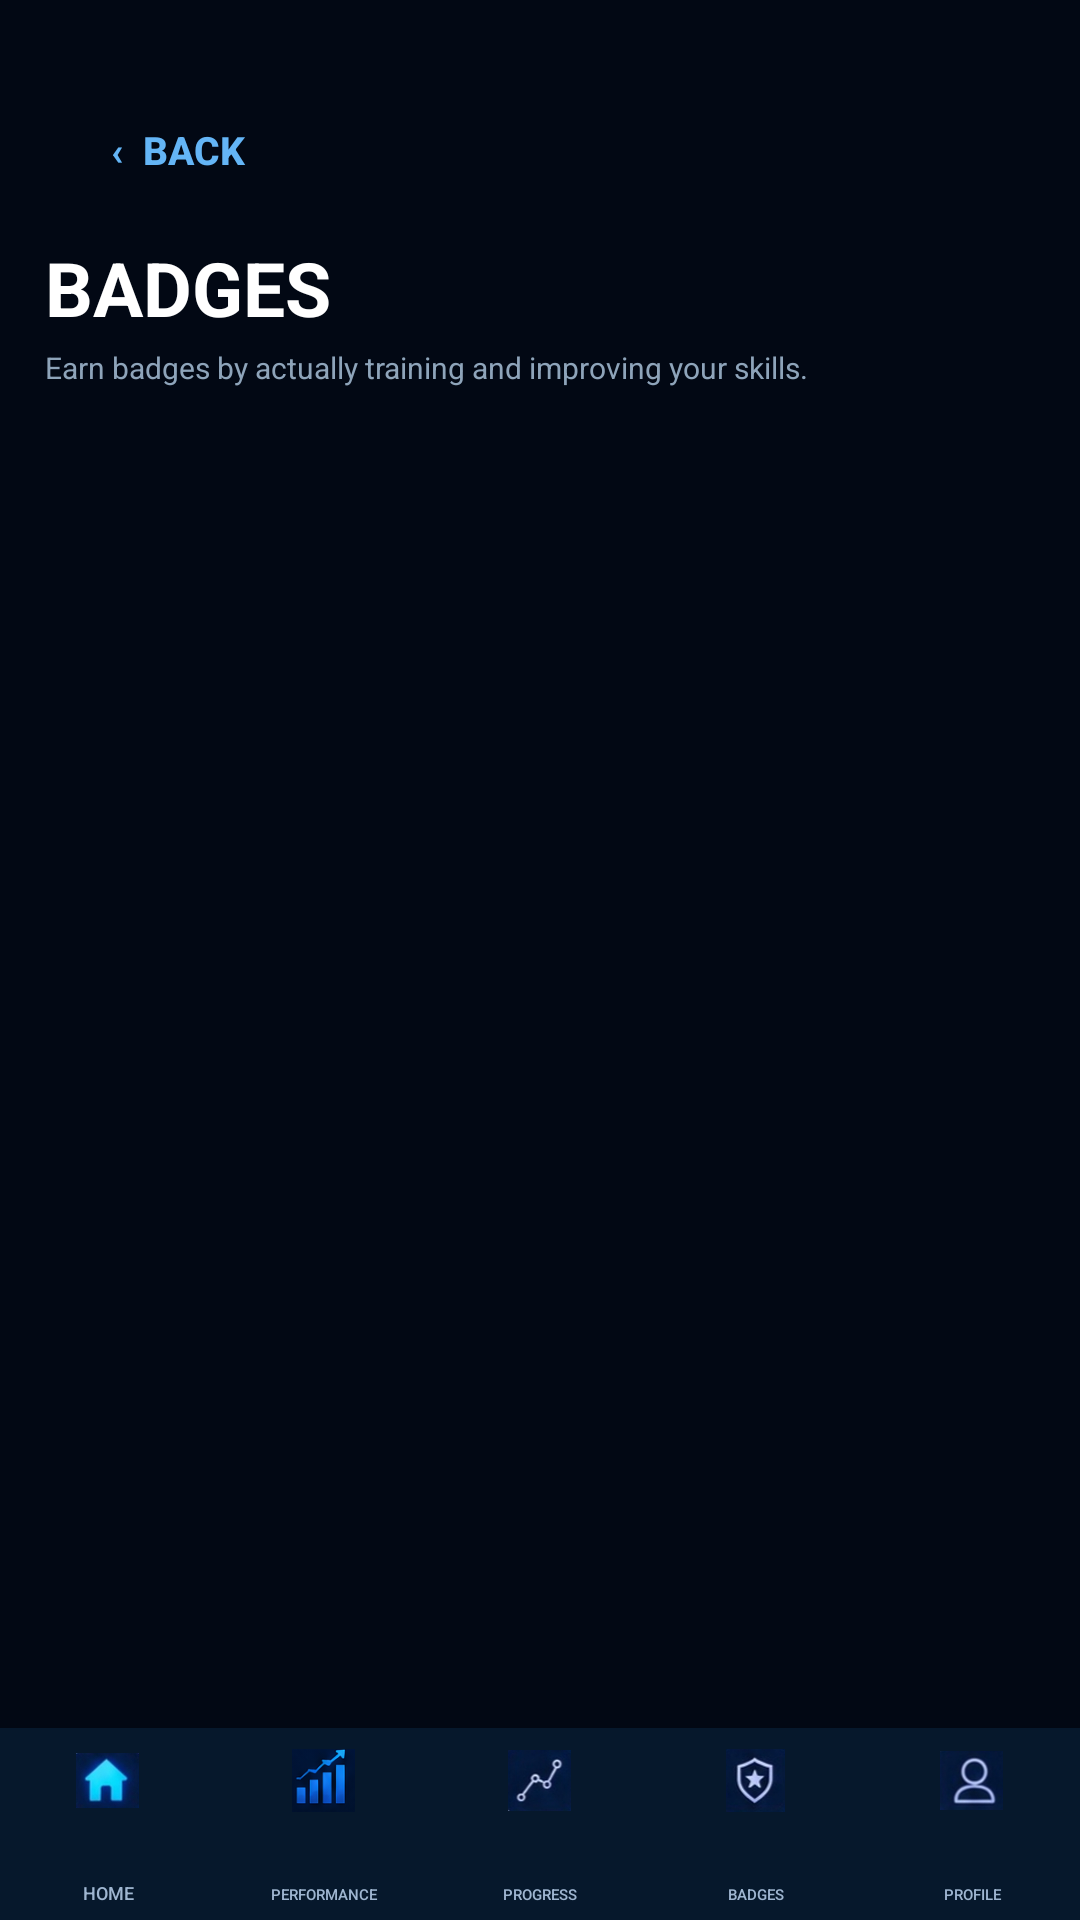

This screen was rendered from an Android layout file. Write that file and the resources it references.
<!-- AndroidManifest.xml: application theme Theme.MyApplication -->
<!-- res/layout/activity_badges.xml -->
<?xml version="1.0" encoding="utf-8"?>

<RelativeLayout
    xmlns:android="http://schemas.android.com/apk/res/android"
    android:layout_width="match_parent"
    android:layout_height="match_parent"
    android:background="#020814"
    android:fitsSystemWindows="true">

    <ScrollView
        android:layout_width="match_parent"
        android:layout_height="match_parent"
        android:layout_above="@id/bottomNav"
        android:fillViewport="true"
        android:scrollbars="none">

        <LinearLayout
            android:layout_width="match_parent"
            android:layout_height="wrap_content"
            android:orientation="vertical"
            android:paddingStart="15dp"
            android:paddingEnd="15dp"
            android:paddingTop="28dp"
            android:paddingBottom="15dp">

            <Button
                android:id="@+id/btnBack"
                android:layout_width="wrap_content"
                android:layout_height="44dp"
                android:background="@android:color/transparent"
                android:text="‹  BACK"
                android:textColor="#64B5F6"
                android:textSize="13sp"
                android:textStyle="bold"/>

            <TextView
                android:layout_width="match_parent"
                android:layout_height="wrap_content"
                android:layout_marginTop="7dp"
                android:text="BADGES"
                android:textColor="#FFFFFF"
                android:textSize="25sp"
                android:textStyle="bold"/>

            <TextView
                android:layout_width="match_parent"
                android:layout_height="wrap_content"
                android:layout_marginTop="3dp"
                android:text="Earn badges by actually training and improving your skills."
                android:textColor="#8EA4BA"
                android:textSize="10sp"/>

            <LinearLayout
                android:id="@+id/badgeContainer"
                android:layout_width="match_parent"
                android:layout_height="wrap_content"
                android:layout_marginTop="14dp"
                android:orientation="vertical"/>

        </LinearLayout>

    </ScrollView>

    
    <include
        android:id="@+id/bottomNav"
        layout="@layout/layout_bottom_nav"
        android:layout_width="match_parent"
        android:layout_height="64dp"
        android:layout_alignParentBottom="true" />

</RelativeLayout>
<!-- res/layout/layout_bottom_nav.xml (included above) -->
<?xml version="1.0" encoding="utf-8"?>

<LinearLayout
    xmlns:android="http://schemas.android.com/apk/res/android"
    android:id="@+id/bottomNav"
    android:layout_width="match_parent"
    android:layout_height="64dp"
    android:background="#06182C"
    android:orientation="horizontal">

    
    <FrameLayout
        android:layout_width="0dp"
        android:layout_height="match_parent"
        android:layout_weight="1">

        <ImageView
            android:layout_width="21dp"
            android:layout_height="21dp"
            android:layout_gravity="center_horizontal|top"
            android:layout_marginTop="7dp"
            android:src="@drawable/home_icon"
            android:scaleType="fitCenter"
            android:contentDescription="Home" />

        <Button
            android:id="@+id/btnBottomHome"
            android:layout_width="match_parent"
            android:layout_height="match_parent"
            android:background="@android:color/transparent"
            android:gravity="center_horizontal|bottom"
            android:paddingBottom="5dp"
            android:text="HOME"
            android:textColor="#9FB6D1"
            android:textSize="6sp" />

    </FrameLayout>

    
    <FrameLayout
        android:layout_width="0dp"
        android:layout_height="match_parent"
        android:layout_weight="1">

        <ImageView
            android:layout_width="21dp"
            android:layout_height="21dp"
            android:layout_gravity="center_horizontal|top"
            android:layout_marginTop="7dp"
            android:src="@drawable/performance_icon"
            android:scaleType="fitCenter"
            android:contentDescription="Performance" />

        <Button
            android:id="@+id/btnBottomPerformance"
            android:layout_width="match_parent"
            android:layout_height="match_parent"
            android:background="@android:color/transparent"
            android:gravity="center_horizontal|bottom"
            android:paddingBottom="5dp"
            android:text="PERFORMANCE"
            android:textColor="#9FB6D1"
            android:textSize="5sp" />

    </FrameLayout>

    
    <FrameLayout
        android:layout_width="0dp"
        android:layout_height="match_parent"
        android:layout_weight="1">

        <ImageView
            android:layout_width="21dp"
            android:layout_height="21dp"
            android:layout_gravity="center_horizontal|top"
            android:layout_marginTop="7dp"
            android:src="@drawable/progress_bottom_icon"
            android:scaleType="fitCenter"
            android:contentDescription="Progress" />

        <Button
            android:id="@+id/btnBottomProgress"
            android:layout_width="match_parent"
            android:layout_height="match_parent"
            android:background="@android:color/transparent"
            android:gravity="center_horizontal|bottom"
            android:paddingBottom="5dp"
            android:text="PROGRESS"
            android:textColor="#9FB6D1"
            android:textSize="5sp" />

    </FrameLayout>

    
    <FrameLayout
        android:layout_width="0dp"
        android:layout_height="match_parent"
        android:layout_weight="1">

        <ImageView
            android:layout_width="21dp"
            android:layout_height="21dp"
            android:layout_gravity="center_horizontal|top"
            android:layout_marginTop="7dp"
            android:src="@drawable/badges_bottom_icon"
            android:scaleType="fitCenter"
            android:contentDescription="Badges" />

        <Button
            android:id="@+id/btnBottomBadges"
            android:layout_width="match_parent"
            android:layout_height="match_parent"
            android:background="@android:color/transparent"
            android:gravity="center_horizontal|bottom"
            android:paddingBottom="5dp"
            android:text="BADGES"
            android:textColor="#9FB6D1"
            android:textSize="5sp" />

    </FrameLayout>

    
    <FrameLayout
        android:layout_width="0dp"
        android:layout_height="match_parent"
        android:layout_weight="1">

        <ImageView
            android:layout_width="21dp"
            android:layout_height="21dp"
            android:layout_gravity="center_horizontal|top"
            android:layout_marginTop="7dp"
            android:src="@drawable/profile_outline_icon"
            android:scaleType="fitCenter"
            android:contentDescription="Profile" />

        <Button
            android:id="@+id/btnBottomProfile"
            android:layout_width="match_parent"
            android:layout_height="match_parent"
            android:background="@android:color/transparent"
            android:gravity="center_horizontal|bottom"
            android:paddingBottom="5dp"
            android:text="PROFILE"
            android:textColor="#9FB6D1"
            android:textSize="5sp" />

    </FrameLayout>

</LinearLayout>
<!-- resources referenced by this layout -->
<resources>
  <!-- drawable badges_bottom_icon: png bitmap (drawable, 33694 bytes) -->
  <!-- drawable home_icon: png bitmap (drawable, 30475 bytes) -->
  <!-- drawable performance_icon: png bitmap (drawable, 6699 bytes) -->
  <!-- drawable profile_outline_icon: png bitmap (drawable, 27349 bytes) -->
  <!-- drawable progress_bottom_icon: png bitmap (drawable, 28260 bytes) -->
  <style name="Theme.MyApplication" parent="Theme.MaterialComponents.DayNight.NoActionBar">
  
          <item name="windowActionBar">false</item>
          <item name="windowNoTitle">true</item>
  
          <item name="colorPrimary">@color/purple_500</item>
          <item name="colorPrimaryVariant">@color/purple_700</item>
          <item name="colorOnPrimary">@color/white</item>
  
          <item name="colorSecondary">@color/teal_200</item>
          <item name="colorSecondaryVariant">@color/teal_700</item>
          <item name="colorOnSecondary">@color/black</item>
  
          <item name="android:statusBarColor">#061A3A</item>
          <item name="android:navigationBarColor">#061A3A</item>
          <item name="android:windowLightStatusBar">false</item>
          <item name="android:windowLightNavigationBar" tools:targetApi="27">false</item>
  
      </style>
  <!-- not gathered from this repository: default colours our renderer supplied (Android Studio template values) -->
  <color name="purple_500">#FF6200EE</color>
  <color name="purple_700">#FF3700B3</color>
  <color name="teal_200">#FF03DAC5</color>
  <color name="teal_700">#FF018786</color>
  <color name="black">#FF000000</color>
  <color name="white">#FFFFFFFF</color>
</resources>
